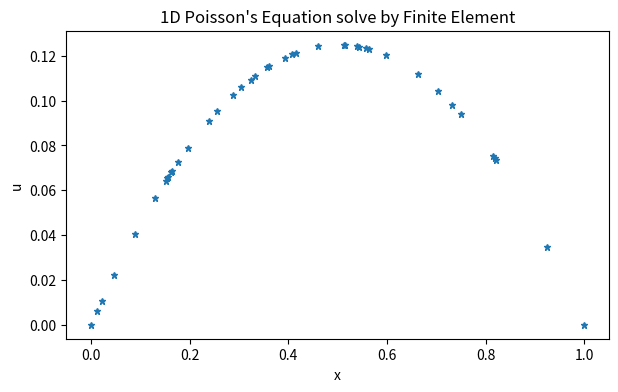

The matplotlib source for this figure:
"""
2017NumericalMethodsOfPDE, lecture10-5
finite element solution of the matrix form of the weak form

date : 2018-06-14
author: kouui
"""

import numpy as np
import matplotlib.pyplot as plt


if __name__ == "__main__":

    N = 40
    x = np.random.uniform(low=0.0, high=1.0, size=N+1)
    x.sort()
    x[0] = 0.0; x[-1] = 1.0
    Adiag = - (1/(x[1:-1]-x[:-2]) + 1/(x[2:]-x[1:-1]))
    Aoffd = 1/(x[2:-1]-x[1:-2])
    A = np.diag(Adiag) + np.diag(Aoffd,+1) + np.diag(Aoffd,-1)
    b = 0.5 * (x[2:]-x[:-2])

    u = np.zeros(N+1)
    u[1:-1] = np.linalg.solve(A, -b)

    fig, ax = plt.subplots(1,1, figsize=(7,4), dpi=100)
    ax.plot(x, u, "*", markersize=5)
    ax.set_xlabel("x")
    ax.set_ylabel("u")
    ax.set_title("1D Poisson's Equation solve by Finite Element")
    plt.show()
